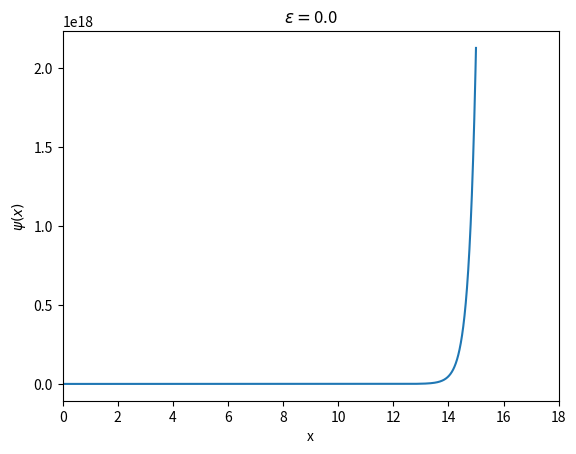

Recreate this plot in Python.
import numpy as np
import matplotlib.pyplot as plt


def k(x):
    return epsilon - x

h = 0.001
epsilon = 0.0
n = 0               #starting point
x = 15

y_n = 0             #seed values
y_plus_1 = 0.1

x_out = []
y_out = []

while(n < x):
    y_minus_1 = y_n
    y_n = y_plus_1

    y_first_part = 2 * (1 - (5 / 12) * (h**2) * k(n)) * y_n
    y_sec_part = (1 + ((h**2) * k(n - h)) / 12) * y_minus_1
    y_third_part = 1 + ((h**2) * k(n + h)) / 12
    y_plus_1 = (y_first_part - y_sec_part) / y_third_part

    x_out.append(n)
    y_out.append(y_plus_1)

    n += h


plt.plot(x_out, y_out)
plt.xlabel('x')
plt.ylabel('$\psi(x)$')
plt.title('$\epsilon=$' + str(epsilon))
plt.xlim(0.0, x * 1.2)
plt.savefig('plot_' + str(epsilon) + '.png', dpi = 300)
plt.show()
